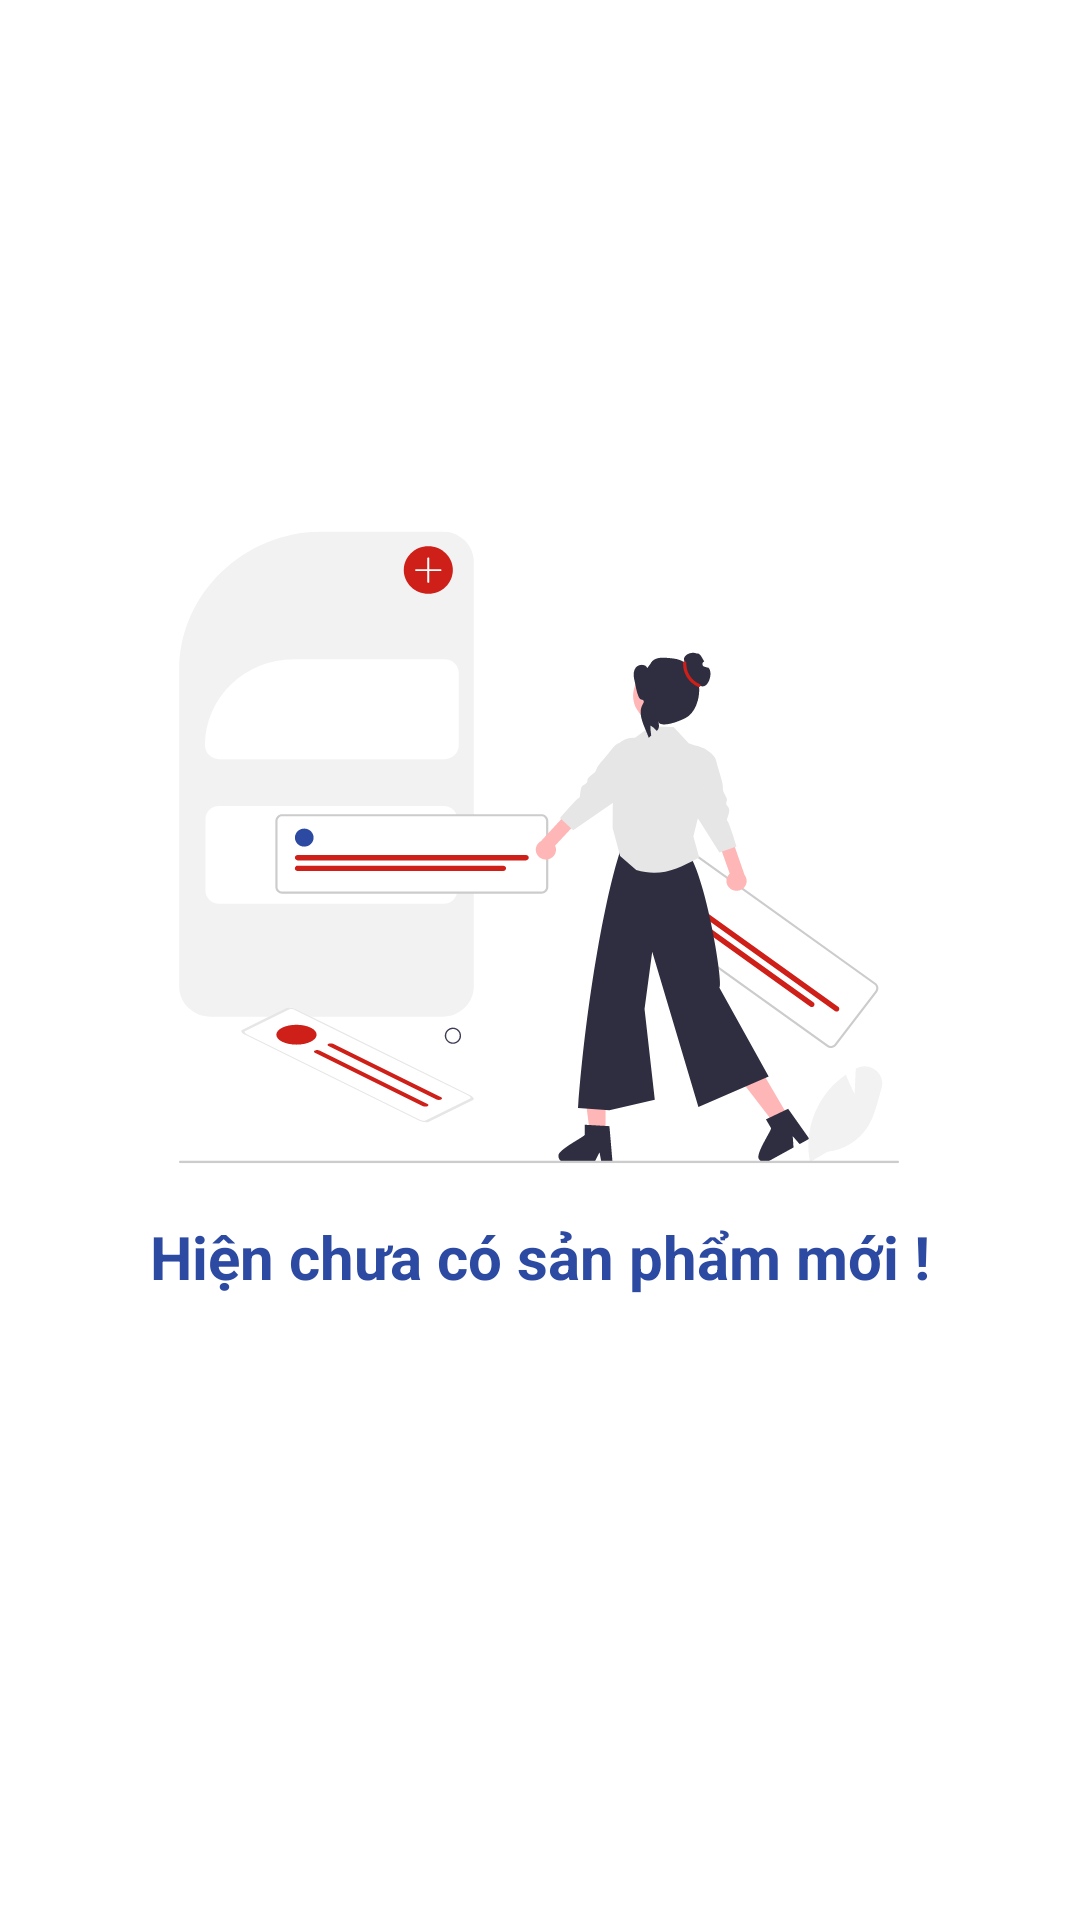

Produce the Android XML layout that renders to this screen, including the resource entries it uses.
<!-- AndroidManifest.xml: application theme Theme.ShoppingApp -->
<!-- res/layout/fragment_new_products.xml -->
<?xml version="1.0" encoding="utf-8"?>
<androidx.constraintlayout.widget.ConstraintLayout xmlns:android="http://schemas.android.com/apk/res/android"
    xmlns:app="http://schemas.android.com/apk/res-auto"
    xmlns:tools="http://schemas.android.com/tools"
    android:layout_width="match_parent"
    android:layout_height="match_parent"
    tools:context=".user.ui.newproducts.NewProductsFragment">

    <ImageView
        android:id="@+id/imgnull"
        android:layout_width="300dp"
        android:layout_height="300dp"
        android:background="@null"
        android:src="@drawable/ic_null_new_product"
        app:layout_constraintBottom_toBottomOf="parent"
        app:layout_constraintEnd_toEndOf="parent"
        app:layout_constraintHorizontal_bias="0.495"
        app:layout_constraintLeft_toLeftOf="parent"
        app:layout_constraintRight_toRightOf="parent"
        app:layout_constraintStart_toStartOf="parent"
        app:layout_constraintTop_toTopOf="parent"
        app:layout_constraintVertical_bias="0.389" />

    <TextView
        android:textSize="20dp"
        android:textStyle="bold"
        android:text="Hiện chưa có sản phẩm mới !"
        app:layout_constraintBottom_toBottomOf="@id/imgnull"
        app:layout_constraintRight_toRightOf="parent"
        app:layout_constraintLeft_toLeftOf="parent"
        android:layout_width="wrap_content"
        android:textColor="@color/purple_700"
        android:layout_height="wrap_content"/>

</androidx.constraintlayout.widget.ConstraintLayout>
<!-- resources referenced by this layout -->
<resources>
  <color name="purple_700">#2D4AA3</color>
  <!-- drawable ic_null_new_product: vector/xml drawable (drawable-v24, 24572 chars, omitted) -->
  <style name="Theme.ShoppingApp" parent="Theme.MaterialComponents.DayNight.NoActionBar">
          
          <item name="colorPrimary">@color/purple_500</item>
          <item name="colorPrimaryVariant">@color/purple_700</item>
          <item name="colorOnPrimary">@color/white</item>
          
          <item name="colorSecondary">@color/teal_200</item>
          <item name="colorSecondaryVariant">@color/teal_700</item>
          <item name="colorOnSecondary">@color/black</item>
          
          <item name="android:statusBarColor" tools:targetApi="l">?attr/colorPrimaryVariant</item>
          
      </style>
  <color name="purple_500">#74DAFF</color>
  <color name="white">#FFFFFFFF</color>
  <color name="teal_200">#FF03DAC5</color>
  <color name="teal_700">#FF018786</color>
  <color name="black">#FF000000</color>
</resources>
